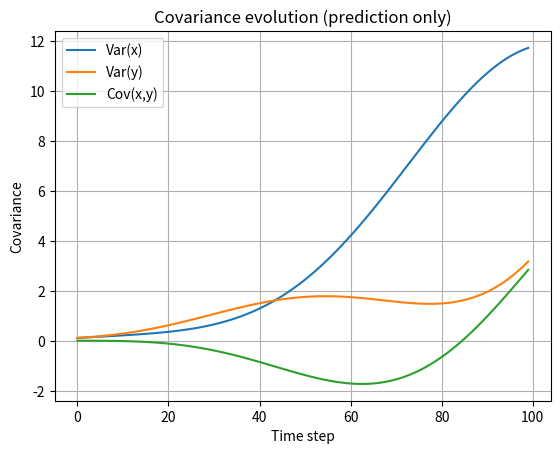
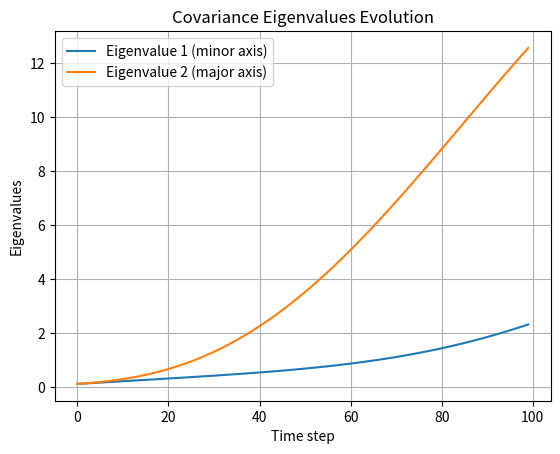
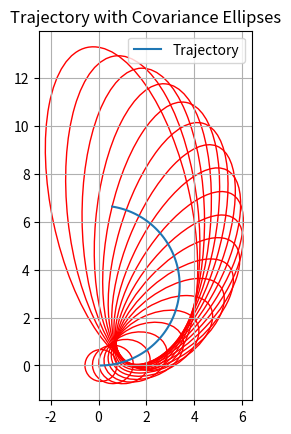

Recreate these plots in Python, in order.
import matplotlib.pyplot as plt
import numpy as np
from matplotlib.patches import Ellipse

# =========================
# Parameters
# =========================
dt = 0.1
N = 100

v = 1.0  # forward velocity
omega = 0.3  # angular velocity

# Process noise (tune this!)
Q = np.diag([0.01, 0.01, 0.005])

# Initial state [x, y, theta]
x = np.array([0.0, 0.0, 0.0])

# Initial covariance
P = np.diag([0.1, 0.1, 0.05])

# Storage
x_history = []
P_history = []

P_xx, P_yy, P_xy = [], [], []

eig1_list = []
eig2_list = []


# =========================
# Dubins model
# =========================
def motion_model(x, v, omega, dt):
    theta = x[2]

    x_new = np.zeros_like(x)
    x_new[0] = x[0] + v * np.cos(theta) * dt
    x_new[1] = x[1] + v * np.sin(theta) * dt
    x_new[2] = x[2] + omega * dt

    return x_new


def compute_F(x, v, dt):
    theta = x[2]

    F = np.eye(3)
    F[0, 2] = -v * np.sin(theta) * dt
    F[1, 2] = v * np.cos(theta) * dt

    return F


# =========================
# Simulation loop
# =========================
for k in range(N):
    # Predict state
    x = motion_model(x, v, omega, dt)

    # Compute Jacobian
    F = compute_F(x, v, dt)

    # Predict covariance
    P = F @ P @ F.T + Q

    # Store
    x_history.append(x.copy())
    P_history.append(P.copy())

    P_xx.append(P[0, 0])
    P_yy.append(P[1, 1])
    P_xy.append(P[0, 1])

    Pxy = P[:2, :2]
    eigvals = np.linalg.eigvalsh(Pxy)  # sorted eigenvalues

    eig1_list.append(eigvals[0])
    eig2_list.append(eigvals[1])

x_history = np.array(x_history)

# =========================
# Plot covariance evolution
# =========================
plt.figure()
plt.plot(P_xx, label="Var(x)")
plt.plot(P_yy, label="Var(y)")
plt.plot(P_xy, label="Cov(x,y)")
plt.legend()
plt.xlabel("Time step")
plt.ylabel("Covariance")
plt.title("Covariance evolution (prediction only)")
plt.grid()

# =========================
# Plot covariance evolution (using eigenvalues)
# =========================
plt.figure()
plt.plot(eig1_list, label="Eigenvalue 1 (minor axis)")
plt.plot(eig2_list, label="Eigenvalue 2 (major axis)")
plt.legend()
plt.xlabel("Time step")
plt.ylabel("Eigenvalues")
plt.title("Covariance Eigenvalues Evolution")
plt.grid()


# =========================
# Ellipse plotting function
# =========================
def plot_cov_ellipse(P, x, ax, n_std=2.0):
    Pxy = P[:2, :2]

    eigvals, eigvecs = np.linalg.eigh(Pxy)

    angle = np.degrees(np.arctan2(*eigvecs[:, 1][::-1]))
    width, height = 2 * n_std * np.sqrt(eigvals)

    ellipse = Ellipse(
        xy=(x[0], x[1]),
        width=width,
        height=height,
        angle=angle,
        edgecolor="red",
        fc="None",
        lw=1,
    )
    ax.add_patch(ellipse)


# =========================
# Plot trajectory + ellipses
# =========================
fig, ax = plt.subplots()

ax.plot(x_history[:, 0], x_history[:, 1], label="Trajectory")

for k in range(0, N, 5):
    plot_cov_ellipse(P_history[k], x_history[k], ax)

ax.set_aspect("equal")
ax.set_title("Trajectory with Covariance Ellipses")
ax.legend()
ax.grid()

plt.show()
